Run: headless pygame with SDL's dummy video driver; simulated clock (each Clock.tick advances the game by its frame time, no real sleeping); random seed 0; keys injected as events and as key.get_pressed() state; mouse plan: one left click at the window centre at the start of phase 2, then a move to the lower-right quarter at the start of phase 3.
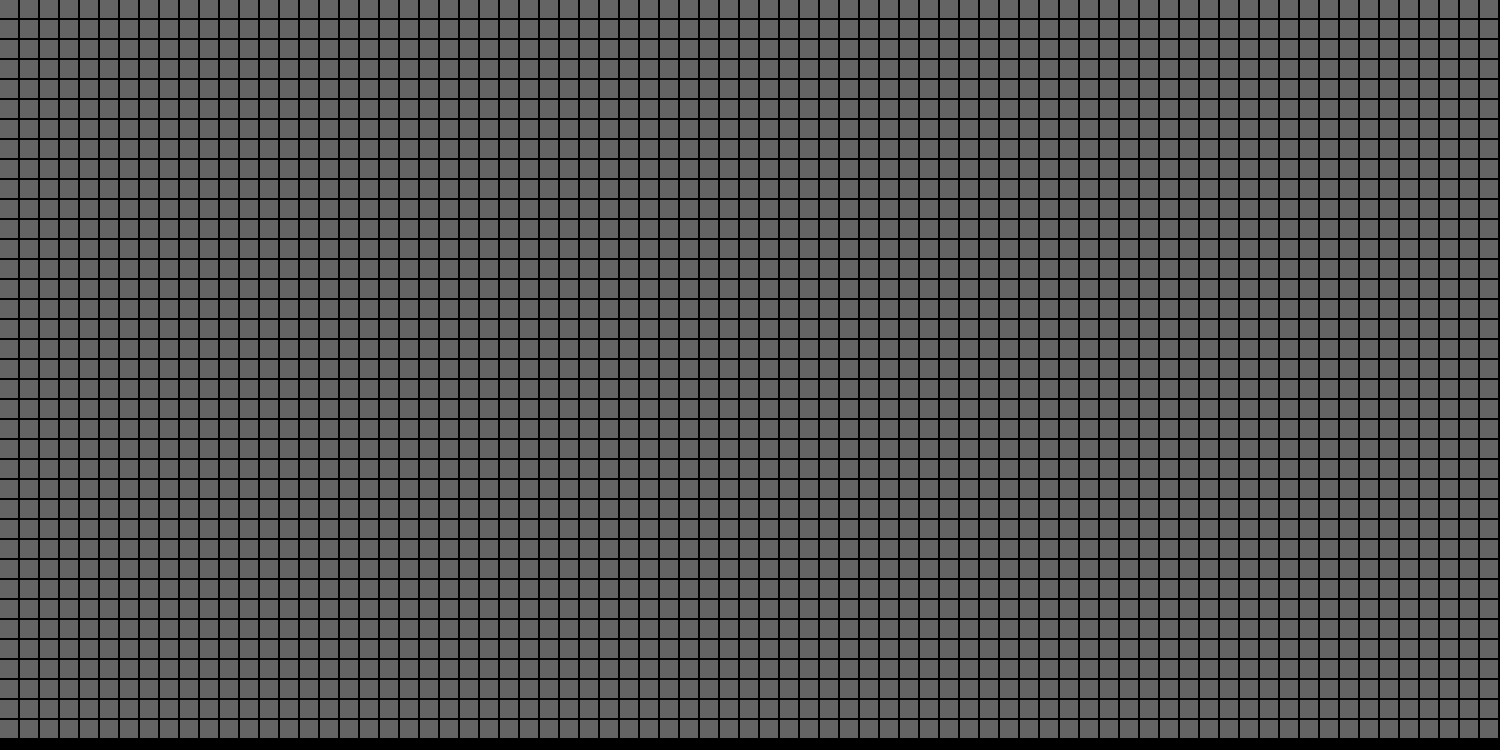
Frame 1 of 4 · flips 1–60 · no input
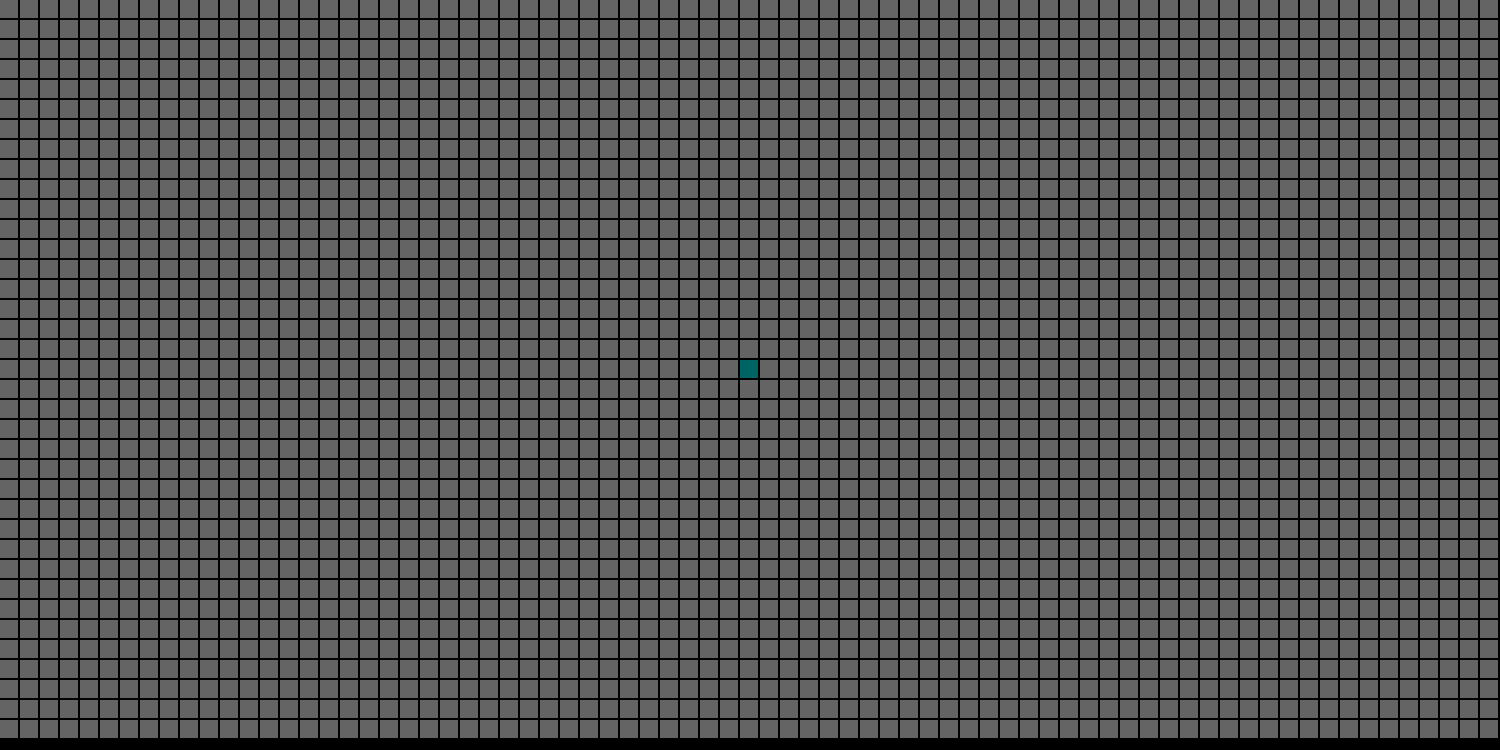
Frame 2 of 4 · flips 61–180 · clicked the window centre · tapped SPACE, RETURN · held RIGHT (→), D
Frame 3 of 4 · flips 181–300 · moved the mouse to the lower-right quarter · held DOWN (↓), S · screen same as frame 1, image omitted
Frame 4 of 4 · flips 301–420 · held LEFT (←), A, UP (↑), W · screen unchanged from frame 3, image omitted

The pygame program that drew these frames:

import pygame,math,sys

pygame.init()
clock = pygame.time.Clock()
game = "off"

screen_width = 1500
screen_height = screen_width/2
#map_size = 8
cell_length = 20
map_length = int(screen_width/cell_length)
map_height = int(screen_height/cell_length)

#max_depth = int(map_size*cell_length)
l = 50

white = (211,81,0)
bg_color = (248,161,69)
black = (0, 0, 0)  
lblack = (15, 15, 15)
mid = (240, 121, 0)
ghost_line = (0,0,0)
red = (255,0,0)
blue = (135,206,235)

screen = pygame.display.set_mode ((screen_width, screen_height))
pygame.display.set_caption('Game of Life')

MAP = ('        '
       '        '
       '        '
       '    #   '
       '        '
       '        '
       '        '
       '        ')

greenlist=[]
green_index_list =[]
buffer_list = []



def draw_map():
    global green_index_list, buffer_list

    buffer_list = green_index_list.copy()
    for row in range(map_height):
        for col in range(map_length):
            index = row *map_length + col

            if game == "on":
                live_or_die(index)            

            #drawingstuff
            if (index) not in green_index_list:
                pygame.draw.rect(screen,(100,100,100), (col*(cell_length),row*cell_length, cell_length-2,cell_length-2))
            else:
                pygame.draw.rect(screen,(0,100,100), (col*(cell_length),row*cell_length, cell_length-2,cell_length-2))
    green_index_list = buffer_list.copy()


def get_clickIndex(pos, delete=False):

    row = int(pos[1]/cell_length)
    col = int(pos[0]/cell_length)
    if delete is True:
        print('hm')
        el = row *map_length + col
        if el in green_index_list:
            print('removed')
            green_index_list.remove(el)
            greenlist.remove((row,col))
        return
    greenlist.append((row,col))
    green_index_list.append(row *map_length + col)
    

def live_or_die(cellindex):
    global buffer_list
    top_cell = cellindex-map_length
    bottom_cell = cellindex + map_length
    left_cell = cellindex-1
    right_cell = cellindex+1
    top_left_cell = top_cell-1
    top_right_cell = top_cell+1
    bottom_left_cell = bottom_cell -1
    bottom_right_cell = bottom_cell +1
    
    n = [top_cell,top_left_cell,top_right_cell, left_cell, right_cell, bottom_cell, bottom_left_cell, bottom_right_cell]
    neighbours =[]
    for i in n:
        if i in range(0, map_height*map_length):
            neighbours.append(i)
        else:
            neighbours.append(None)

    c = 0
    for i in neighbours:
        if i in green_index_list:
            c+=1
    if cellindex in green_index_list:
        if c<2:
            buffer_list.remove(cellindex)
        if c>3:
            buffer_list.remove(cellindex)
    else:
        if c == 3:
            buffer_list.append(cellindex)







    


while True:
    
    for event in pygame.event.get():
        if event.type == pygame.QUIT:
            pygame.QUIT()
            sys.exit()
        if event.type == pygame.MOUSEBUTTONDOWN:
            if event.button == 1:
                pos = pygame.mouse.get_pos()
                get_clickIndex(pos)
            elif event.button == 3:
                pos = pygame.mouse.get_pos()
                get_clickIndex(pos, True)
        if event.type == pygame.KEYUP:
            if event.key == pygame.K_RIGHT:
                game = "on"
                dup = green_index_list.copy()
                for i in dup:
                    if green_index_list.count(i) >= 2:
                        green_index_list.remove(i)
            
    
    screen.fill(black)
    draw_map()
        
    
    pygame.display.flip()
    
    clock.tick(10)
